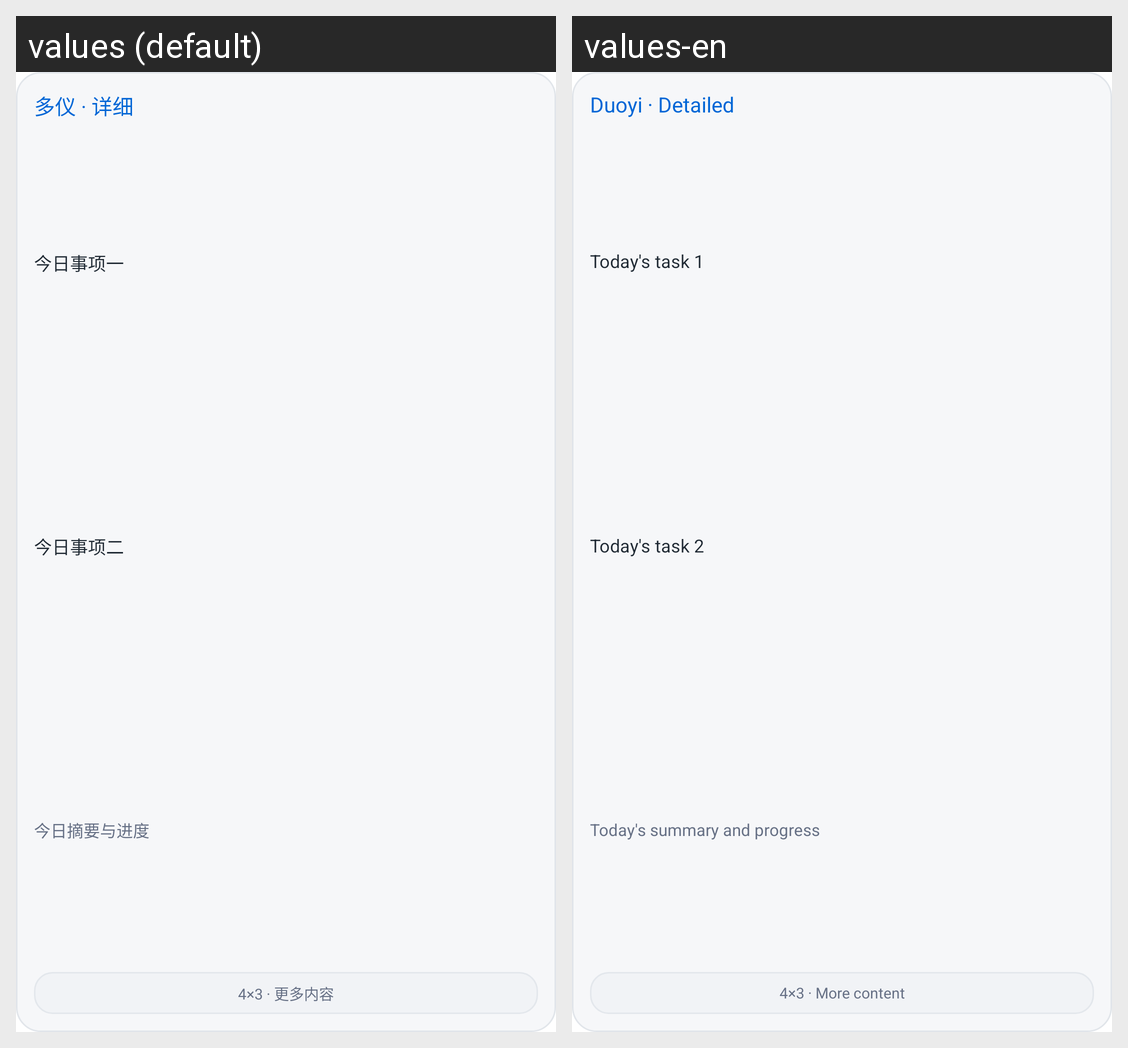

Strings drawn on this Android screen and how each of the app's shown locales translates them:
Android screen res/layout/duoyi_widget_preview_detailed.xml rendered under 2 locales, left to right: values (default), values-en. Device: Nexus 5 (rendered at 1080×1920; each locale shown at half size, 540×960, under a caption strip naming it); theme Theme.MaterialComponents.DayNight.NoActionBar.
Strings drawn on this screen, with the default value and each locale's value (text and hints the layout hard-codes, and strings that could not be matched under every locale, appear in the picture but are not listed):

widget_preview_detailed_title
  values: 多仪 · 详细
  values-en: Duoyi · Detailed

widget_preview_detailed_sample_one
  values: 今日事项一
  values-en: Today's task 1

widget_preview_detailed_sample_two
  values: 今日事项二
  values-en: Today's task 2

widget_preview_detailed_summary
  values: 今日摘要与进度
  values-en: Today's summary and progress

widget_preview_detailed_more_content
  values: 4×3 · 更多内容
  values-en: 4×3 · More content
